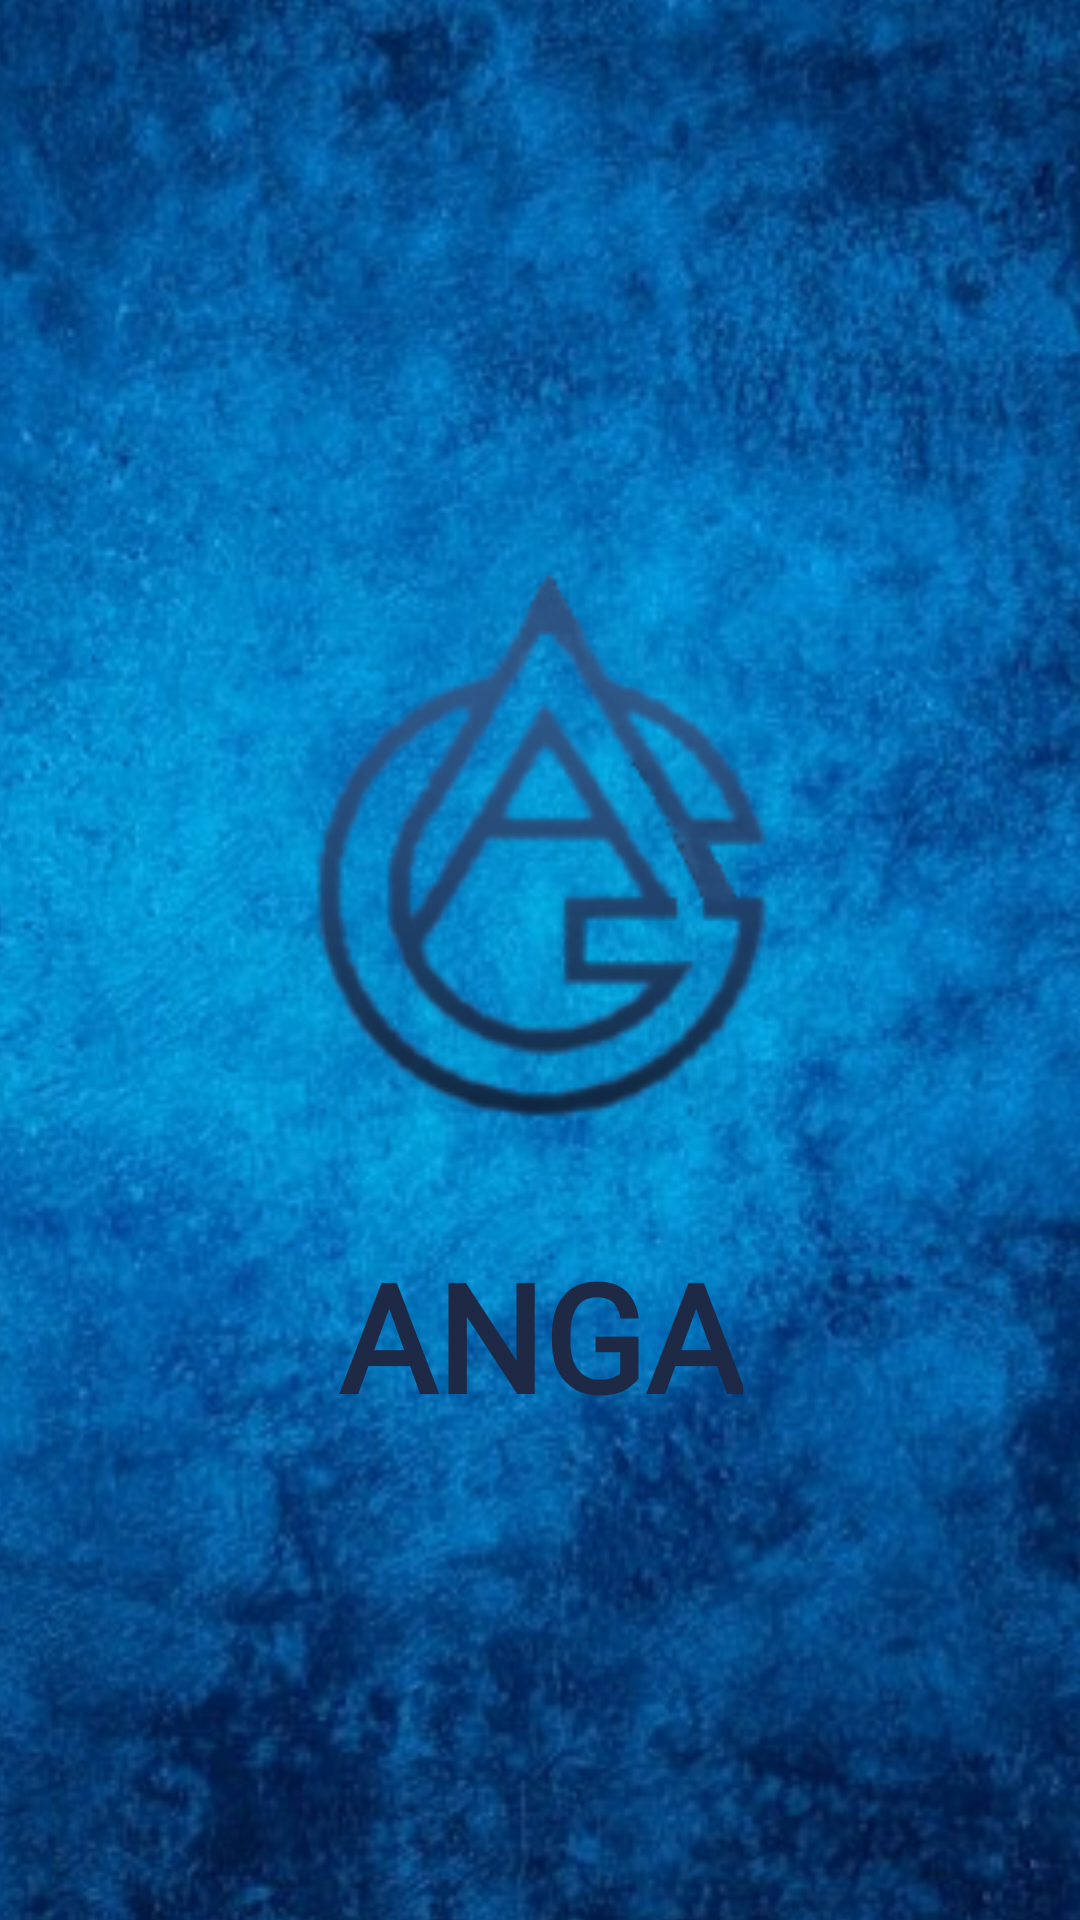

Write the Android layout XML for this screen, with the resource values it uses.
<!-- AndroidManifest.xml: application theme Theme.ANGA -->
<!-- res/layout/activity_loading.xml -->
<?xml version="1.0" encoding="utf-8"?>
<androidx.constraintlayout.widget.ConstraintLayout xmlns:android="http://schemas.android.com/apk/res/android"
    xmlns:app="http://schemas.android.com/apk/res-auto"
    xmlns:tools="http://schemas.android.com/tools"
    android:layout_width="match_parent"
    android:layout_height="match_parent"
    android:orientation="vertical"
    tools:context=".LOADING">

    <ImageView
        android:id="@+id/itachi"
        android:layout_width="500dp"
        android:layout_height="830dp"
        android:src="@drawable/loading_background"
        app:layout_constraintBottom_toBottomOf="parent"
        app:layout_constraintEnd_toEndOf="parent"
        app:layout_constraintStart_toStartOf="parent"
        app:layout_constraintTop_toTopOf="parent" />

<androidx.constraintlayout.widget.ConstraintLayout
    android:layout_width="match_parent"
    android:layout_height="wrap_content"
    app:layout_constraintBottom_toBottomOf="parent"
    app:layout_constraintEnd_toEndOf="parent"
    app:layout_constraintStart_toStartOf="parent"
    app:layout_constraintTop_toTopOf="parent"
    >
    <ImageView
        android:id="@+id/loading"
        android:layout_width="250dp"
        android:layout_height="250dp"
        android:src="@drawable/anga"
        app:layout_constraintEnd_toEndOf="parent"
        app:layout_constraintStart_toStartOf="parent"
        app:layout_constraintBottom_toTopOf="@+id/ANGA_TEXT"
        />

    <TextView
        android:id="@+id/ANGA_TEXT"
        android:layout_width="wrap_content"
        android:layout_height="wrap_content"
        android:fontFamily="@font/autour_one"
        android:text="ANGA"
        android:textColor="#1D2945"
        android:textSize="50sp"
        android:textStyle="bold"
        app:layout_constraintEnd_toEndOf="@+id/loading"
        app:layout_constraintStart_toStartOf="@+id/loading"
        app:layout_constraintTop_toBottomOf="@+id/loading" />


</androidx.constraintlayout.widget.ConstraintLayout>

</androidx.constraintlayout.widget.ConstraintLayout>
<!-- resources referenced by this layout -->
<resources>
  <!-- drawable anga: png bitmap (drawable, 27075 bytes) -->
  <!-- drawable loading_background: jpg bitmap (drawable, 86339 bytes) -->
  <style name="Theme.ANGA" parent="Theme.MaterialComponents.DayNight.NoActionBar">
          
          <item name="colorPrimary">@color/purple_500</item>
          <item name="colorPrimaryVariant">@color/purple_700</item>
          <item name="colorOnPrimary">@color/white</item>
          
          <item name="colorSecondary">@color/teal_200</item>
          <item name="colorSecondaryVariant">@color/teal_700</item>
          <item name="colorOnSecondary">@color/black</item>
          
          <item name="android:statusBarColor" tools:targetApi="l">?attr/colorPrimaryVariant</item>
          
  
      </style>
  <color name="purple_500">#FF6200EE</color>
  <color name="purple_700">#FF3700B3</color>
  <color name="white">#FFFFFF</color>
  <color name="teal_200">#FF03DAC5</color>
  <color name="teal_700">#FF018786</color>
  <color name="black">#FF000000</color>
</resources>
